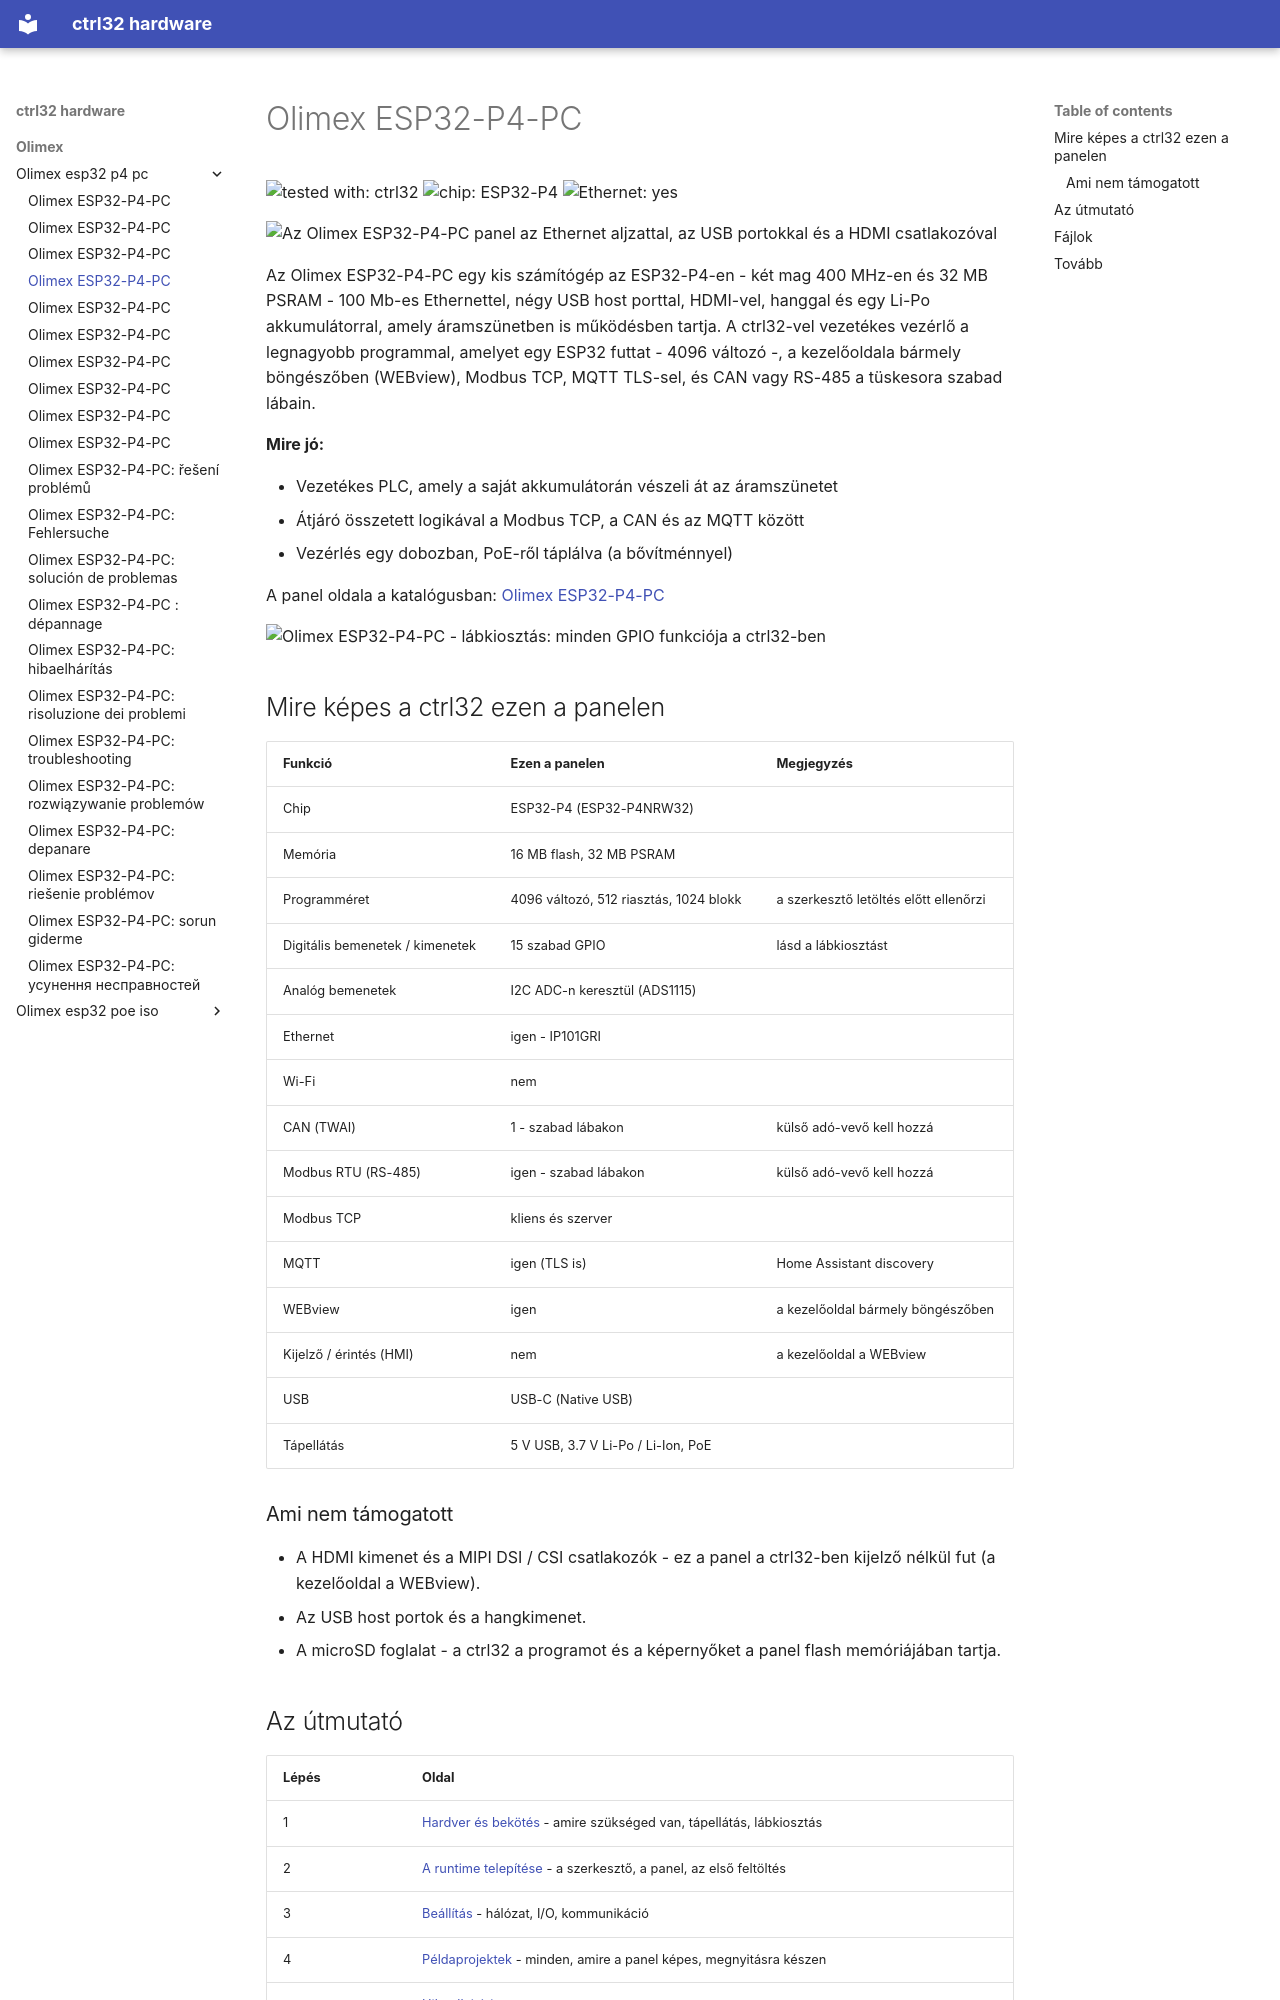

repository: ctrl32/hardware · page: olimex/olimex-esp32-p4-pc/README.hu/index.html · generator: mkdocs

---
title: Olimex ESP32-P4-PC
slug: olimex-esp32-p4-pc
sidebar_position: 10
hardware: /hardware/boards/olimex-esp32-p4-pc/
image: img/board-01.jpg
image_alt: Az Olimex ESP32-P4-PC panel az Ethernet aljzattal, az USB portokkal és a HDMI csatlakozóval
tags:
- esp32-p4
- ethernet
- ups
- olimex
---

# Olimex ESP32-P4-PC

![tested with: ctrl32](https://img.shields.io/badge/tested%20with-ctrl32-0ea5e9) ![chip: ESP32-P4](https://img.shields.io/badge/chip-ESP32--P4-334155) ![Ethernet: yes](https://img.shields.io/badge/Ethernet-yes-16a34a)

![Az Olimex ESP32-P4-PC panel az Ethernet aljzattal, az USB portokkal és a HDMI csatlakozóval](img/board-01.jpg)

Az Olimex ESP32-P4-PC egy kis számítógép az ESP32-P4-en - két mag 400 MHz-en és 32 MB PSRAM - 100 Mb-es Ethernettel, négy USB host porttal, HDMI-vel, hanggal és egy Li-Po akkumulátorral, amely áramszünetben is működésben tartja. A ctrl32-vel vezetékes vezérlő a legnagyobb programmal, amelyet egy ESP32 futtat - 4096 változó -, a kezelőoldala bármely böngészőben (WEBview), Modbus TCP, MQTT TLS-sel, és CAN vagy RS-485 a tüskesora szabad lábain.

**Mire jó:**

- Vezetékes PLC, amely a saját akkumulátorán vészeli át az áramszünetet
- Átjáró összetett logikával a Modbus TCP, a CAN és az MQTT között
- Vezérlés egy dobozban, PoE-ről táplálva (a bővítménnyel)

A panel oldala a katalógusban: [Olimex ESP32-P4-PC](https://ctrl32.com/hardware/boards/olimex-esp32-p4-pc/)

![Olimex ESP32-P4-PC - lábkiosztás: minden GPIO funkciója a ctrl32-ben](pinout/pinout.png)

## Mire képes a ctrl32 ezen a panelen

<!-- capabilities:start -->
| Funkció | Ezen a panelen | Megjegyzés |
|---|---|---|
| Chip | ESP32-P4 (ESP32-P4NRW32) |  |
| Memória | 16 MB flash, 32 MB PSRAM |  |
| Programméret | 4096 változó, 512 riasztás, 1024 blokk | a szerkesztő letöltés előtt ellenőrzi |
| Digitális bemenetek / kimenetek | 15 szabad GPIO | lásd a lábkiosztást |
| Analóg bemenetek | I2C ADC-n keresztül (ADS1115) |  |
| Ethernet | igen - IP101GRI |  |
| Wi-Fi | nem |  |
| CAN (TWAI) | 1 - szabad lábakon | külső adó-vevő kell hozzá |
| Modbus RTU (RS-485) | igen - szabad lábakon | külső adó-vevő kell hozzá |
| Modbus TCP | kliens és szerver |  |
| MQTT | igen (TLS is) | Home Assistant discovery |
| WEBview | igen | a kezelőoldal bármely böngészőben |
| Kijelző / érintés (HMI) | nem | a kezelőoldal a WEBview |
| USB | USB-C (Native USB) |  |
| Tápellátás | 5 V USB, 3.7 V Li-Po / Li-Ion, PoE |  |
<!-- capabilities:end -->

### Ami nem támogatott

- A HDMI kimenet és a MIPI DSI / CSI csatlakozók - ez a panel a ctrl32-ben kijelző nélkül fut (a kezelőoldal a WEBview).
- Az USB host portok és a hangkimenet.
- A microSD foglalat - a ctrl32 a programot és a képernyőket a panel flash memóriájában tartja.
